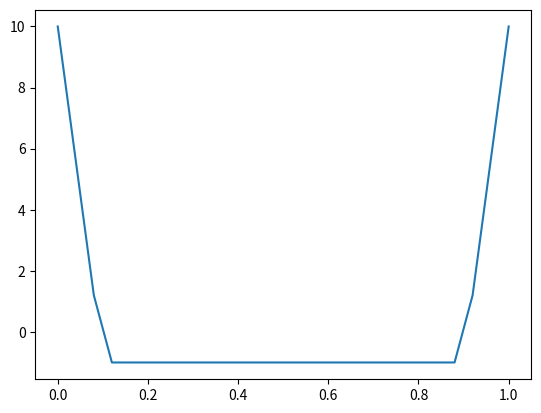

The script that saved this image:
import numpy as np
import itertools


class Tiger(object):
    def __init__(self, depth=1, bs=None):
        self.s = 3
        self.a = 4
        self.z = 2
        self.t = np.zeros((self.a, self.s, self.s))  # P(s' | s, a)
        self.r = np.zeros((self.a, self.s))  # R(s, a)
        self.o = np.zeros((self.a, self.s, self.z))  # P(z | s, a)

        self.t[:2, :, -1] = 1
        self.t[-2:] = np.identity(3)
        self.t[-1:] = np.identity(3)

        self.r[:] = -100
        for i in range(2):
            self.r[i, i] = 10
        self.r[-1, :] = -2
        self.r[-2, :] = -1
        self.r[:, -1] = 0

        self.o[:, -1, :] = 0.5
        for i in range(2):
            self.o[:2, i, i] = 1
            self.o[-2, i, i] = 0.6
            self.o[-2, i, 1 - i] = 0.4
            self.o[-1, i, i] = 0.85
            self.o[-1, i, 1 - i] = 0.15
        self.orange = np.arange(self.z)
        self.pre_calc()
        self.calc_a_vector(depth, bs)

    def pre_calc(self):
        #P(s' | z, a) = \sum_s  { P(s' | s, a) * P(s | z, a) }
        # + * p(z | s, a)
        # self.next_s = np.zeros((self.a, self.z, self.s))
        self.next_s = np.zeros((self.a, self.z, self.s, self.s))
        for a in range(self.a):
            for z in range(self.z):
                z_sa = self.o[a, :, z]
                z_sa = z_sa / np.sum(z_sa)
                # print(self.t[a])
                # print(z_sa)
                # print(self.t[a] * z_sa[:, np.newaxis])
                self.next_s[a, z], self.t[a] * z_sa[:, np.newaxis]

                # self.next_s[a, z] = np.dot(self.t[a].T, z_sa)# * self.o[a, :, z]

                # self.next_s[a, z] = np.dot(self.t[a].T, z_sa)# * self.o[a, :, z]
        # exit()

    def calc_a_vector(self, d=1, bs=None):
        if d == 1:
            self.a_vector = self.r.copy()
            return
        self.calc_a_vector(d - 1, bs)
        a_vector = np.zeros((0, self.s))
        for a in range(self.a):
            # make partial a vector for each z
            ai_list = np.zeros((self.z, self.a_vector.shape[0], self.a_vector.shape[1]))
            for z in range(self.z):
                # ai_list[z] = self.a_vector * self.next_s[a, z] * self.o[a, :, z]
                print()
                exit()
                ai_list[z] = np.dot(self.next_s[a, z] * self.a_vector.T)# * self.o[a, :, z]
            # expand a_vector
            ai_list2 = np.zeros((len(self.a_vector) ** self.z, self.a_vector.shape[1]))
            for m, i in enumerate(itertools.product(range(len(self.a_vector)), repeat=self.z)):
                ai_list2[m] = np.sum(ai_list[self.orange, i], axis=0)
            ai_list2 = self.unique_for_raw(ai_list2)
            a_vector = np.vstack((a_vector, self.r[a] + ai_list2))
        self.a_vector = self.prune(a_vector, bs) if bs is not None else a_vector

    @staticmethod
    def unique_for_raw(a):
        return np.unique(a.view(np.dtype((np.void, a.dtype.itemsize * a.shape[1])))).view(
            a.dtype).reshape(-1,
                             a.shape[1])

    def value(self, b):
        return np.max(np.dot(self.a_vector, b))

    @staticmethod
    def prune(a_vector, bs):
        index = np.unique(np.argmax(np.dot(a_vector, bs.T), axis=0))
        return a_vector[index]


if __name__ == "__main__":
    import matplotlib.pyplot as plt

    b1 = np.arange(0, 1.01, 0.04)
    b2 = 1 - b1

    b = np.concatenate(([b1], [b2], [np.zeros((len(b1)))]), axis=0).T

    env = Tiger(1, b)
    v = np.array([env.value(b[i]) for i in range(len(b))])
    plt.plot(b[:, 0], v)

    env2 = Tiger(2, b)
    v = np.array([env2.value(b[i]) for i in range(len(b))])
    plt.plot(b[:, 0], v)

    env3 = Tiger(3, b)
    v = np.array([env3.value(b[i]) for i in range(len(b))])
    plt.plot(b[:, 0], v)

    import datetime

    start = datetime.datetime.now()
    env4 = Tiger(30, b)
    v = np.array([env4.value(b[i]) for i in range(len(b))])
    print(datetime.datetime.now() - start)
    plt.plot(b[:, 0], v)

    plt.show()
